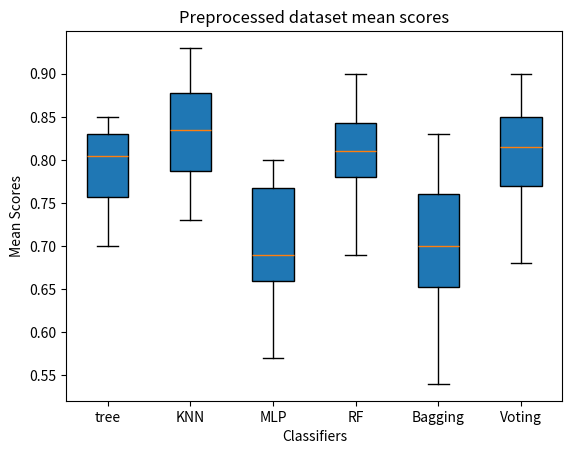

Python code for this plot:
import matplotlib.pyplot as plt
import pandas as pd
import numpy as np
from statistics import mean


treePrep = [0.75,0.79,0.70,0.79,0.71,0.78,0.80,0.70,0.73,0.83,0.83,0.84,0.82,0.84,0.85,0.85,0.82,0.81,]

knnPrep = [0.77,0.81,0.82,0.83,0.73,0.84,0.84,0.75,0.78,0.78,0.86,0.88,0.81,0.88,0.93,0.91,0.87,0.89,]

mlpPrep = [
    0.68,
    0.71,
    0.66,
    0.80,
    0.60,
    0.73,
    0.78,
    0.57,
    0.60,
    0.66,
    0.7,
    0.66,
    0.62,
    0.66,
    0.78,
    0.78,
    0.80,
    0.71,
]

forestPrep = [0.78,0.78,0.78,0.86,0.74,0.78,0.82,0.69,0.70,0.80,0.82,0.85,0.81,0.81,0.90,0.90,0.82,0.87,]

baggingPrep = [
    0.73,
    0.70,
    0.66,
    0.83,
    0.62,
    0.72,
    0.79,
    0.54,
    0.62,
    0.67,
    0.7,
    0.65,
    0.62,
    0.66,
    0.81,
    0.78,
    0.77,
    0.72,
]

votingPrep = [0.72,0.77,0.78,0.85,0.68,0.81,0.80,0.68,0.70,0.77,0.82,0.85,0.82,0.82,0.90,0.89,0.85,0.87,]

scoresPrep = [treePrep, knnPrep, mlpPrep, forestPrep, baggingPrep, votingPrep]
scoresMean = []

for s in scoresPrep:
    scoresMean.append(float(format(mean(s), '.3f')))


def autolabel(rects):
    """Attach a text label above each bar in *rects*, displaying its height."""
    for rect in rects:
        height = rect.get_height()
        plt.annotate('{}'.format(height, '.3f'),
                     xy=(rect.get_x() + rect.get_width() / 2, height),
                     xytext=(0, 3),  # 3 points vertical offset
                     textcoords="offset points",
                     ha='center', va='bottom')
                     

plt.figure()
plt.title("Preprocessed dataset mean scores")
plt.xlabel('Classifiers')
plt.ylabel('Mean Scores')
# rect = plt.bar(x, scoresMean)
# autolabel(rect)

labels = ['tree', 'KNN', 'MLP', 'RF', 'Bagging', 'Voting']
box = plt.boxplot(scoresPrep, labels=labels, patch_artist=True)
# plt.xticks(x, ('', 'tree', 'KNN', 'MLP', 'RF', 'Bagging', 'Voting'))
plt.show()
